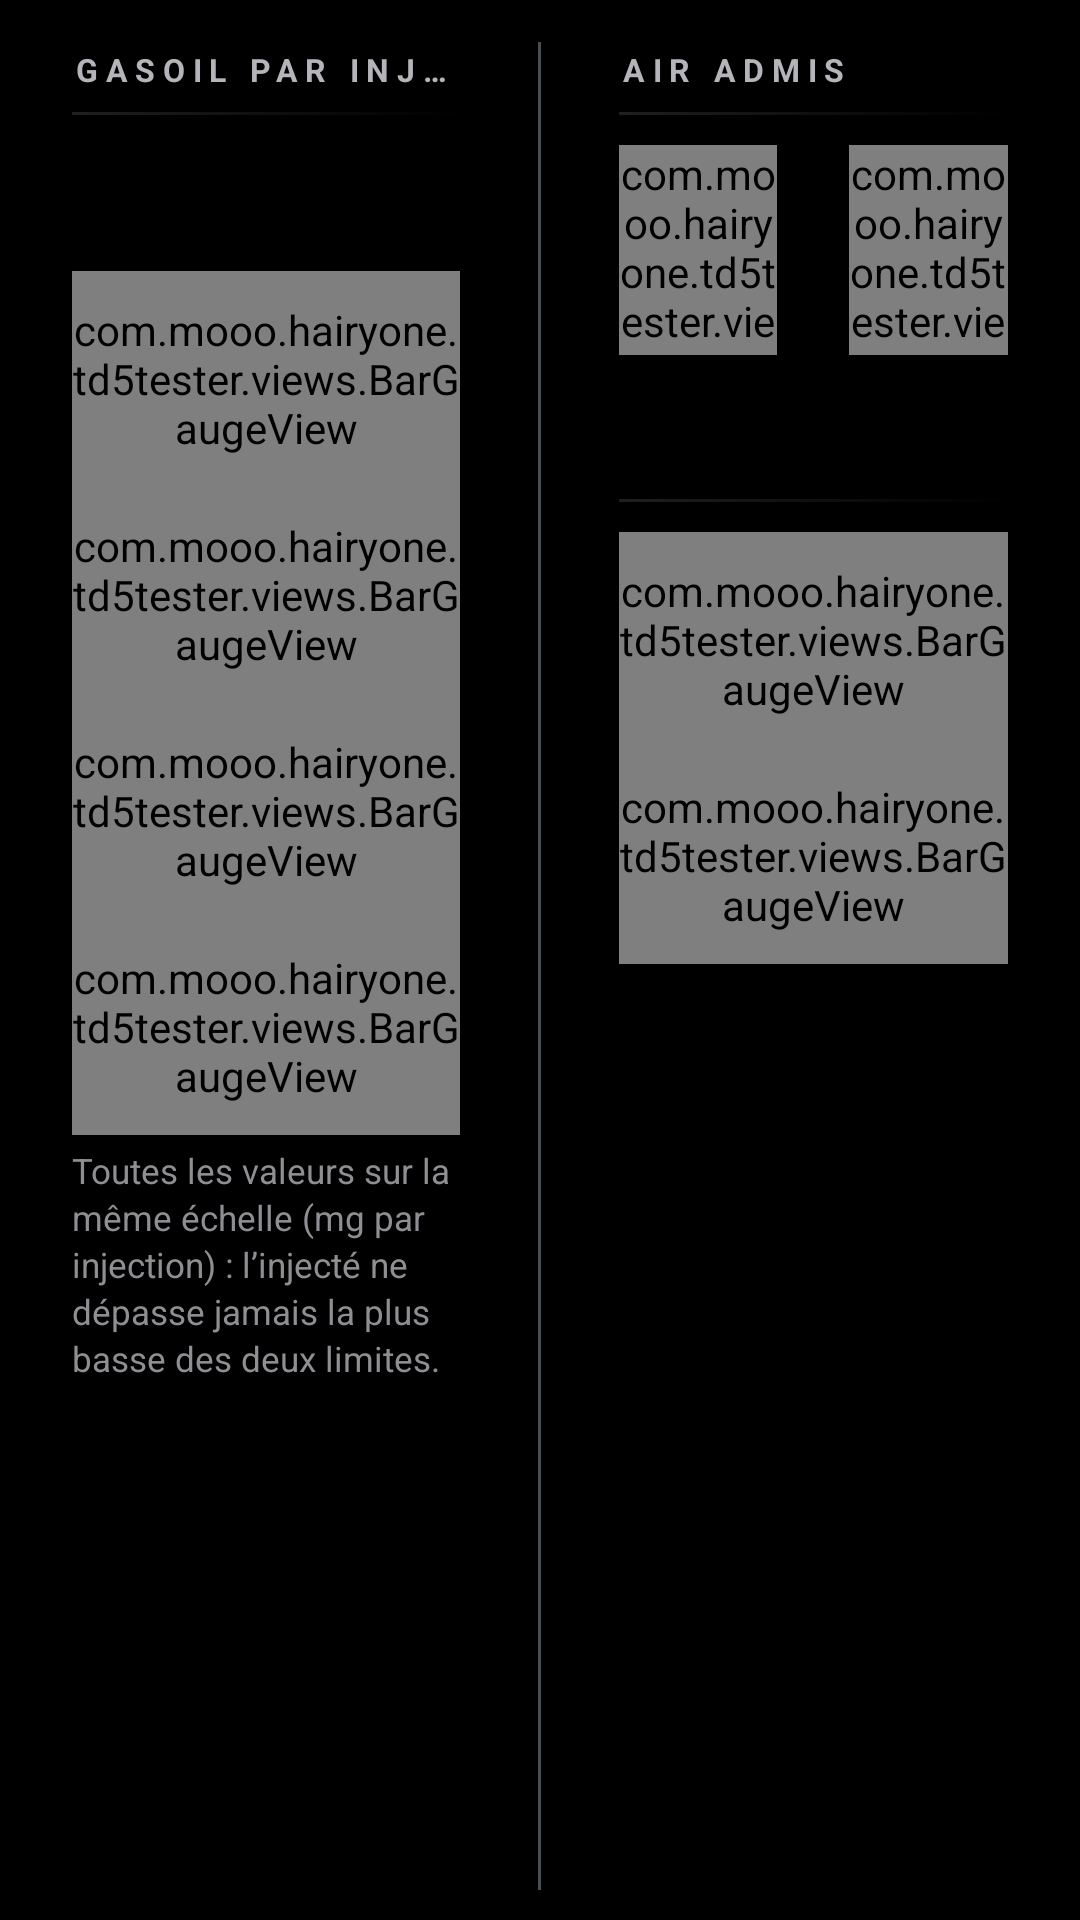

Write the Android layout XML for this screen, with the resource values it uses.
<!-- AndroidManifest.xml: application theme MyMaterialTheme -->
<!-- res/layout/fuel_demand_fragment.xml -->
<?xml version="1.0" encoding="utf-8"?>
<LinearLayout xmlns:android="http://schemas.android.com/apk/res/android"
    xmlns:app="http://schemas.android.com/apk/res-auto"
    xmlns:tools="http://schemas.android.com/tools"
    android:layout_width="match_parent"
    android:layout_height="match_parent"
    android:background="@android:color/transparent"
    android:orientation="horizontal"
    android:paddingStart="24dp"
    android:paddingEnd="24dp"
    android:paddingTop="14dp"
    android:paddingBottom="10dp">

    <LinearLayout
        android:layout_width="0dp"
        android:layout_height="match_parent"
        android:layout_weight="1"
        android:orientation="vertical">

        <TextView style="@style/ClusterSection" android:text="@string/sec_fuel" />
        <View style="@style/SectionRule" />

        <TextView
            android:id="@+id/tvLimiter"
            style="@style/Verdict"
            android:layout_width="match_parent"
            android:layout_marginBottom="8dp"
            tools:text="Libre : l’injecté suit ta demande" />

        <com.mooo.hairyone.td5tester.views.BarGaugeView
            android:id="@+id/gDRIVER_DEMAND"
            style="@style/DetailRow"
            app:gaugeMin="0"
            app:gaugeMax="60"
            app:gaugeUnit="mg"
            app:gaugeCaption="Ta demande (pédale)" />

        <com.mooo.hairyone.td5tester.views.BarGaugeView
            android:id="@+id/gTORQUE_LIMIT"
            style="@style/DetailRow"
            app:gaugeMarker="true"
            app:gaugeMin="0"
            app:gaugeMax="60"
            app:gaugeUnit="mg"
            app:gaugeCaption="Limite de couple" />

        <com.mooo.hairyone.td5tester.views.BarGaugeView
            android:id="@+id/gSMOKE_LIMIT"
            style="@style/DetailRow"
            app:gaugeMarker="true"
            app:gaugeMin="0"
            app:gaugeMax="60"
            app:gaugeUnit="mg"
            app:gaugeCaption="Limite de fumée" />

        <com.mooo.hairyone.td5tester.views.BarGaugeView
            android:id="@+id/gINJECTION_QUANTITY"
            style="@style/DetailRow"
            app:gaugeMin="0"
            app:gaugeMax="60"
            app:gaugeUnit="mg"
            app:gaugeCaption="Quantité injectée" />

        <TextView
            style="@style/Hint"
            android:layout_marginTop="4dp"
            android:text="@string/fuel_scale_hint" />
    </LinearLayout>

    <View
        android:layout_width="1dp"
        android:layout_height="match_parent"
        android:layout_marginStart="26dp"
        android:layout_marginEnd="26dp"
        android:background="@color/hairline" />

    <LinearLayout
        android:layout_width="0dp"
        android:layout_height="match_parent"
        android:layout_weight="1"
        android:orientation="vertical">

        <TextView style="@style/ClusterSection" android:text="@string/sec_air" />
        <View style="@style/SectionRule" />

        <LinearLayout
            android:layout_width="match_parent"
            android:layout_height="70dp"
            android:orientation="horizontal">

            <com.mooo.hairyone.td5tester.views.BarGaugeView
                android:id="@+id/gMAF_AIR_MASS"
                android:layout_width="0dp"
                android:layout_height="match_parent"
                android:layout_weight="1"
                android:layout_marginEnd="24dp"
                app:gaugeTile="true"
                app:gaugeMin="0"
                app:gaugeMax="900"
                app:gaugeUnit="mg"
                app:gaugeCaption="Mesuré (débitmètre)" />

            <com.mooo.hairyone.td5tester.views.BarGaugeView
                android:id="@+id/gMAP_AIR_MASS"
                android:layout_width="0dp"
                android:layout_height="match_parent"
                android:layout_weight="1"
                app:gaugeTile="true"
                app:gaugeMin="0"
                app:gaugeMax="900"
                app:gaugeUnit="mg"
                app:gaugeCaption="Calculé (collecteur)" />
        </LinearLayout>

        <TextView
            android:id="@+id/tvAir"
            style="@style/Verdict"
            android:layout_marginTop="4dp"
            android:layout_marginBottom="10dp"
            tools:text="Écart −3 % : bon état" />

        <View
            android:layout_width="match_parent"
            android:layout_height="1dp"
            android:layout_marginBottom="10dp"
            android:background="@drawable/hairline_left" />

        <com.mooo.hairyone.td5tester.views.BarGaugeView
            android:id="@+id/gAF_RATIO"
            style="@style/DetailRow"
            app:gaugeMin="0"
            app:gaugeMax="30"
            app:gaugeDecimals="1"
            app:gaugeUnit=": 1"
            app:gaugeCaption="Rapport air / gasoil" />

        <com.mooo.hairyone.td5tester.views.BarGaugeView
            android:id="@+id/gIDLE_DEMAND"
            style="@style/DetailRow"
            app:gaugeMin="-20"
            app:gaugeMax="20"
            app:gaugeUnit="tr/min"
            app:gaugeCaption="Écart de ralenti" />
    </LinearLayout>
</LinearLayout>
<!-- resources referenced by this layout -->
<resources>
  <color name="hairline">#4A4D52</color>
  <!-- drawable hairline_left (drawable) -->
  <?xml version="1.0" encoding="utf-8"?>
  <shape xmlns:android="http://schemas.android.com/apk/res/android" android:shape="rectangle">
      <gradient android:angle="0" android:startColor="#1FFFFFFF" android:endColor="#00FFFFFF" />
  </shape>
  <string name="fuel_scale_hint">Toutes les valeurs sur la même échelle (mg par injection) : l’injecté ne dépasse jamais la plus basse des deux limites.</string>
  <string name="sec_air">AIR ADMIS</string>
  <string name="sec_fuel">GASOIL PAR INJECTION</string>
  <style name="ClusterSection">
          <item name="android:layout_width">match_parent</item>
          <item name="android:layout_height">wrap_content</item>
          <item name="android:paddingTop">2dp</item>
          <item name="android:paddingBottom">7dp</item>
          <item name="android:letterSpacing">0.24</item>
          <item name="android:textColor">@color/labelSecondary</item>
          <item name="android:textSize">10.5sp</item>
          <item name="android:textStyle">bold</item>
          <item name="android:singleLine">true</item>
      </style>
  <style name="DetailRow">
          <item name="android:layout_width">match_parent</item>
          <item name="android:layout_height">72dp</item>
          <item name="gaugeTile">true</item>
      </style>
  <style name="Hint">
          <item name="android:layout_width">match_parent</item>
          <item name="android:layout_height">wrap_content</item>
          <item name="android:lineSpacingExtra">2dp</item>
          <item name="android:textColor">@color/dim</item>
          <item name="android:textSize">11.5sp</item>
      </style>
  <style name="SectionRule">
          <item name="android:layout_width">match_parent</item>
          <item name="android:layout_height">1dp</item>
          <item name="android:layout_marginBottom">10dp</item>
          <item name="android:background">@drawable/hairline_left</item>
      </style>
  <style name="Verdict">
          <item name="android:layout_width">wrap_content</item>
          <item name="android:layout_height">34dp</item>
          <item name="android:gravity">center_vertical</item>
          <item name="android:paddingStart">16dp</item>
          <item name="android:paddingEnd">18dp</item>
          <item name="android:textSize">13sp</item>
          <item name="android:textStyle">bold</item>
      </style>
  <style name="MyMaterialTheme" parent="MyMaterialTheme.Base" />
  <color name="labelSecondary">#B4B4BA</color>
  <color name="dim">#8E8E93</color>
  <style name="MyMaterialTheme.Base" parent="Theme.AppCompat.NoActionBar">
          <item name="windowNoTitle">true</item>
          <item name="windowActionBar">false</item>
          <item name="colorPrimary">@color/colorPrimary</item>
          <item name="colorPrimaryDark">@color/colorPrimaryDark</item>
          <item name="colorAccent">@color/colorAccent</item>
          <item name="android:windowBackground">@color/bg</item>
          <item name="android:statusBarColor">@color/bg</item>
          <item name="android:navigationBarColor">@color/bg</item>
      </style>
  <color name="colorPrimary">#000000</color>
  <color name="colorPrimaryDark">#000000</color>
  <color name="colorAccent">#0A84FF</color>
  <color name="bg">#000000</color>
</resources>
